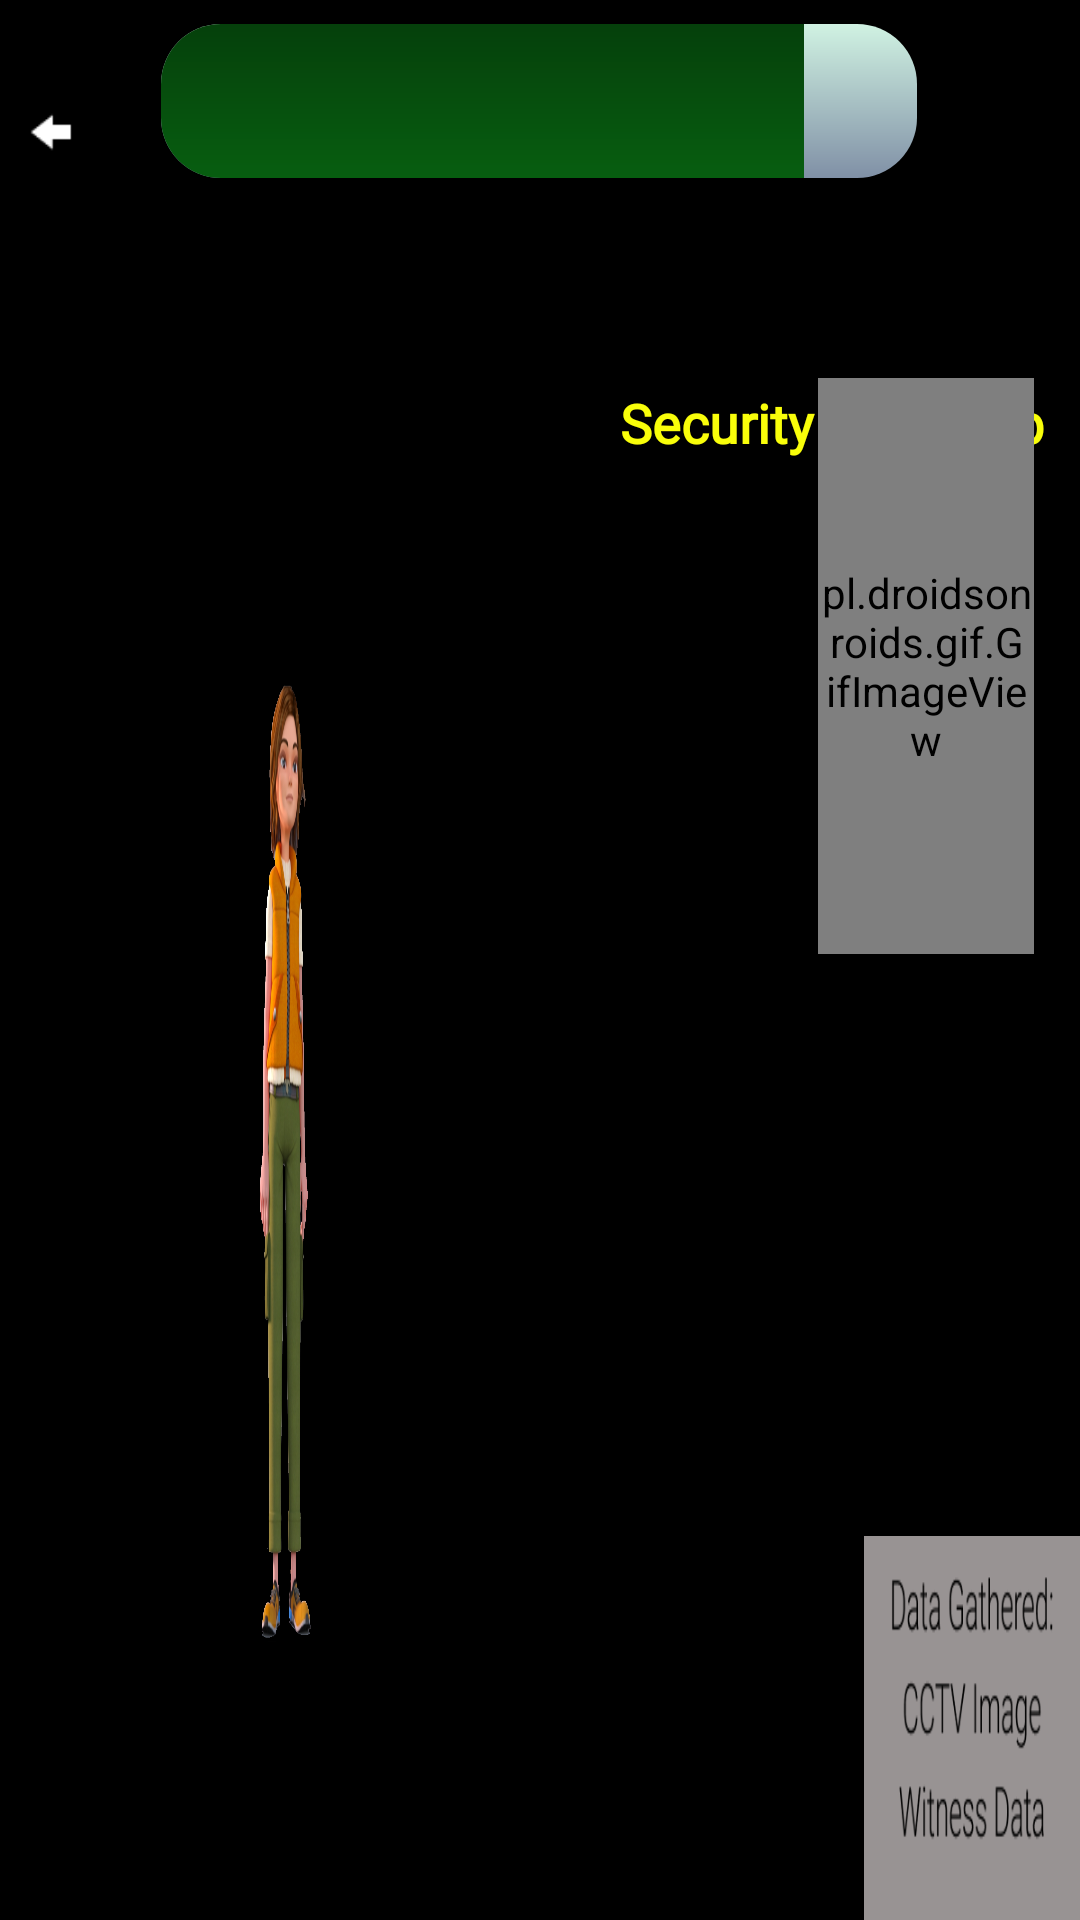

Reconstruct the res/layout file that produces this screen, plus the resources it refers to.
<!-- AndroidManifest.xml: application theme android:Theme.NoTitleBar.Fullscreen -->
<!-- res/layout/activity_page13.xml -->
<?xml version="1.0" encoding="utf-8"?>
<androidx.constraintlayout.widget.ConstraintLayout xmlns:android="http://schemas.android.com/apk/res/android"
    xmlns:app="http://schemas.android.com/apk/res-auto"
    xmlns:tools="http://schemas.android.com/tools"
    android:layout_width="match_parent"
    android:layout_height="match_parent"
    tools:context=".Page13Activity">

    <ImageView
        android:id="@+id/bgImg4"
        android:layout_width="fill_parent"
        android:layout_height="fill_parent"
        android:scaleType="fitXY"
        android:src="@drawable/back2"
        app:layout_constraintStart_toStartOf="parent"
        app:layout_constraintTop_toTopOf="parent" />

    <ImageView
        android:id="@+id/imageView30"
        android:layout_width="0dp"
        android:layout_height="0dp"
        android:scaleType="fitXY"
        android:src="@drawable/data2"
        app:layout_constraintBottom_toBottomOf="parent"
        app:layout_constraintEnd_toEndOf="parent"
        app:layout_constraintHeight_percent="0.2"
        app:layout_constraintHorizontal_bias="1.0"
        app:layout_constraintStart_toEndOf="@+id/bgImg"
        app:layout_constraintTop_toBottomOf="@+id/bgImg"
        app:layout_constraintVertical_bias="1.0"
        app:layout_constraintWidth_percent="0.2" />

    <ImageView
        android:id="@+id/imageView29"
        android:layout_width="0dp"
        android:layout_height="0dp"
        android:scaleType="fitXY"
        android:src="@drawable/girl"
        app:layout_constraintBottom_toBottomOf="parent"
        app:layout_constraintEnd_toEndOf="parent"
        app:layout_constraintHeight_percent="0.5"
        app:layout_constraintHorizontal_bias="0.162"
        app:layout_constraintStart_toStartOf="parent"
        app:layout_constraintTop_toTopOf="parent"
        app:layout_constraintVertical_bias="0.712"
        app:layout_constraintWidth_percent="0.3" />

    <ImageView
        android:id="@+id/prev3"
        android:layout_width="0dp"
        android:layout_height="0dp"
        android:layout_marginStart="8dp"
        android:src="@drawable/barrow"
        app:layout_constraintBottom_toBottomOf="parent"


        app:layout_constraintEnd_toEndOf="parent"
        app:layout_constraintHeight_percent="0.1"
        app:layout_constraintHorizontal_bias="0.0"
        app:layout_constraintStart_toStartOf="parent"
        app:layout_constraintTop_toTopOf="parent"
        app:layout_constraintVertical_bias="0.021"
        app:layout_constraintWidth_percent="0.05" />

    <ProgressBar
        android:id="@+id/progressBar4"
        style="?android:attr/progressBarStyleHorizontal"
        android:layout_width="0dp"
        android:layout_height="0dp"
        android:layout_marginTop="8dp"
        android:progress="85"
        android:progressDrawable="@drawable/progress"
        app:layout_constraintBottom_toTopOf="@+id/bgImg"
        app:layout_constraintEnd_toEndOf="parent"
        app:layout_constraintHeight_percent="0.08"
        app:layout_constraintHorizontal_bias="0.497"
        app:layout_constraintStart_toStartOf="parent"
        app:layout_constraintTop_toTopOf="parent"
        app:layout_constraintVertical_bias="0.0"
        app:layout_constraintWidth_percent="0.7" />

    <TextView
        android:id="@+id/textView7"
        android:layout_width="wrap_content"
        android:layout_height="wrap_content"
        android:fontFamily="@font/roboto"
        android:text="@string/security_tech_lab"
        android:textColor="#F9FE0A"
        android:textSize="18sp"
        android:textStyle="bold"
        app:layout_constraintBottom_toBottomOf="parent"
        app:layout_constraintEnd_toEndOf="parent"
        app:layout_constraintHorizontal_bias="0.947"
        app:layout_constraintStart_toStartOf="parent"
        app:layout_constraintTop_toTopOf="parent"
        app:layout_constraintVertical_bias="0.209" />

    <pl.droidsonroids.gif.GifImageView
        android:id="@+id/gifImageView3"
        android:layout_width="0dp"
        android:layout_height="0dp"
        android:scaleType="fitCenter"
        android:src="@drawable/location"
        app:layout_constraintBottom_toBottomOf="parent"
        app:layout_constraintEnd_toEndOf="parent"
        app:layout_constraintHeight_percent="0.3"
        app:layout_constraintHorizontal_bias="0.947"
        app:layout_constraintStart_toStartOf="parent"
        app:layout_constraintTop_toTopOf="parent"
        app:layout_constraintVertical_bias="0.281"
        app:layout_constraintWidth_percent="0.2" />
</androidx.constraintlayout.widget.ConstraintLayout>
<!-- resources referenced by this layout -->
<resources>
  <!-- drawable barrow: png bitmap (drawable, 504 bytes) -->
  <!-- drawable data2: png bitmap (drawable, 8667 bytes) -->
  <!-- drawable girl: png bitmap (drawable, 408148 bytes) -->
  <!-- drawable progress (drawable) -->
  <layer-list xmlns:android="http://schemas.android.com/apk/res/android">
  
      
      <item android:id="@android:id/background">
          <shape>
          <corners android:radius="20dp"/>
              <gradient
                  android:angle="270"
                  android:centerColor="#8090A6"
                  android:centerY="1.0"
                  android:endColor="#9FA8B6"
                  android:startColor="#D0F2E2" />
          </shape>
      </item>
  
      
      <item android:id="@android:id/progress">
          <clip>
              <shape>
                  <corners android:radius="20dp"/>
                  <gradient
                      android:angle="270"
                      android:centerColor="#075E10"
                      android:centerY="1.0"
                      android:endColor="#125719"
                      android:startColor="#05400B" />
              </shape>
          </clip>
      </item>
  </layer-list>
  <string name="security_tech_lab">Security Tech Lab</string>
</resources>
